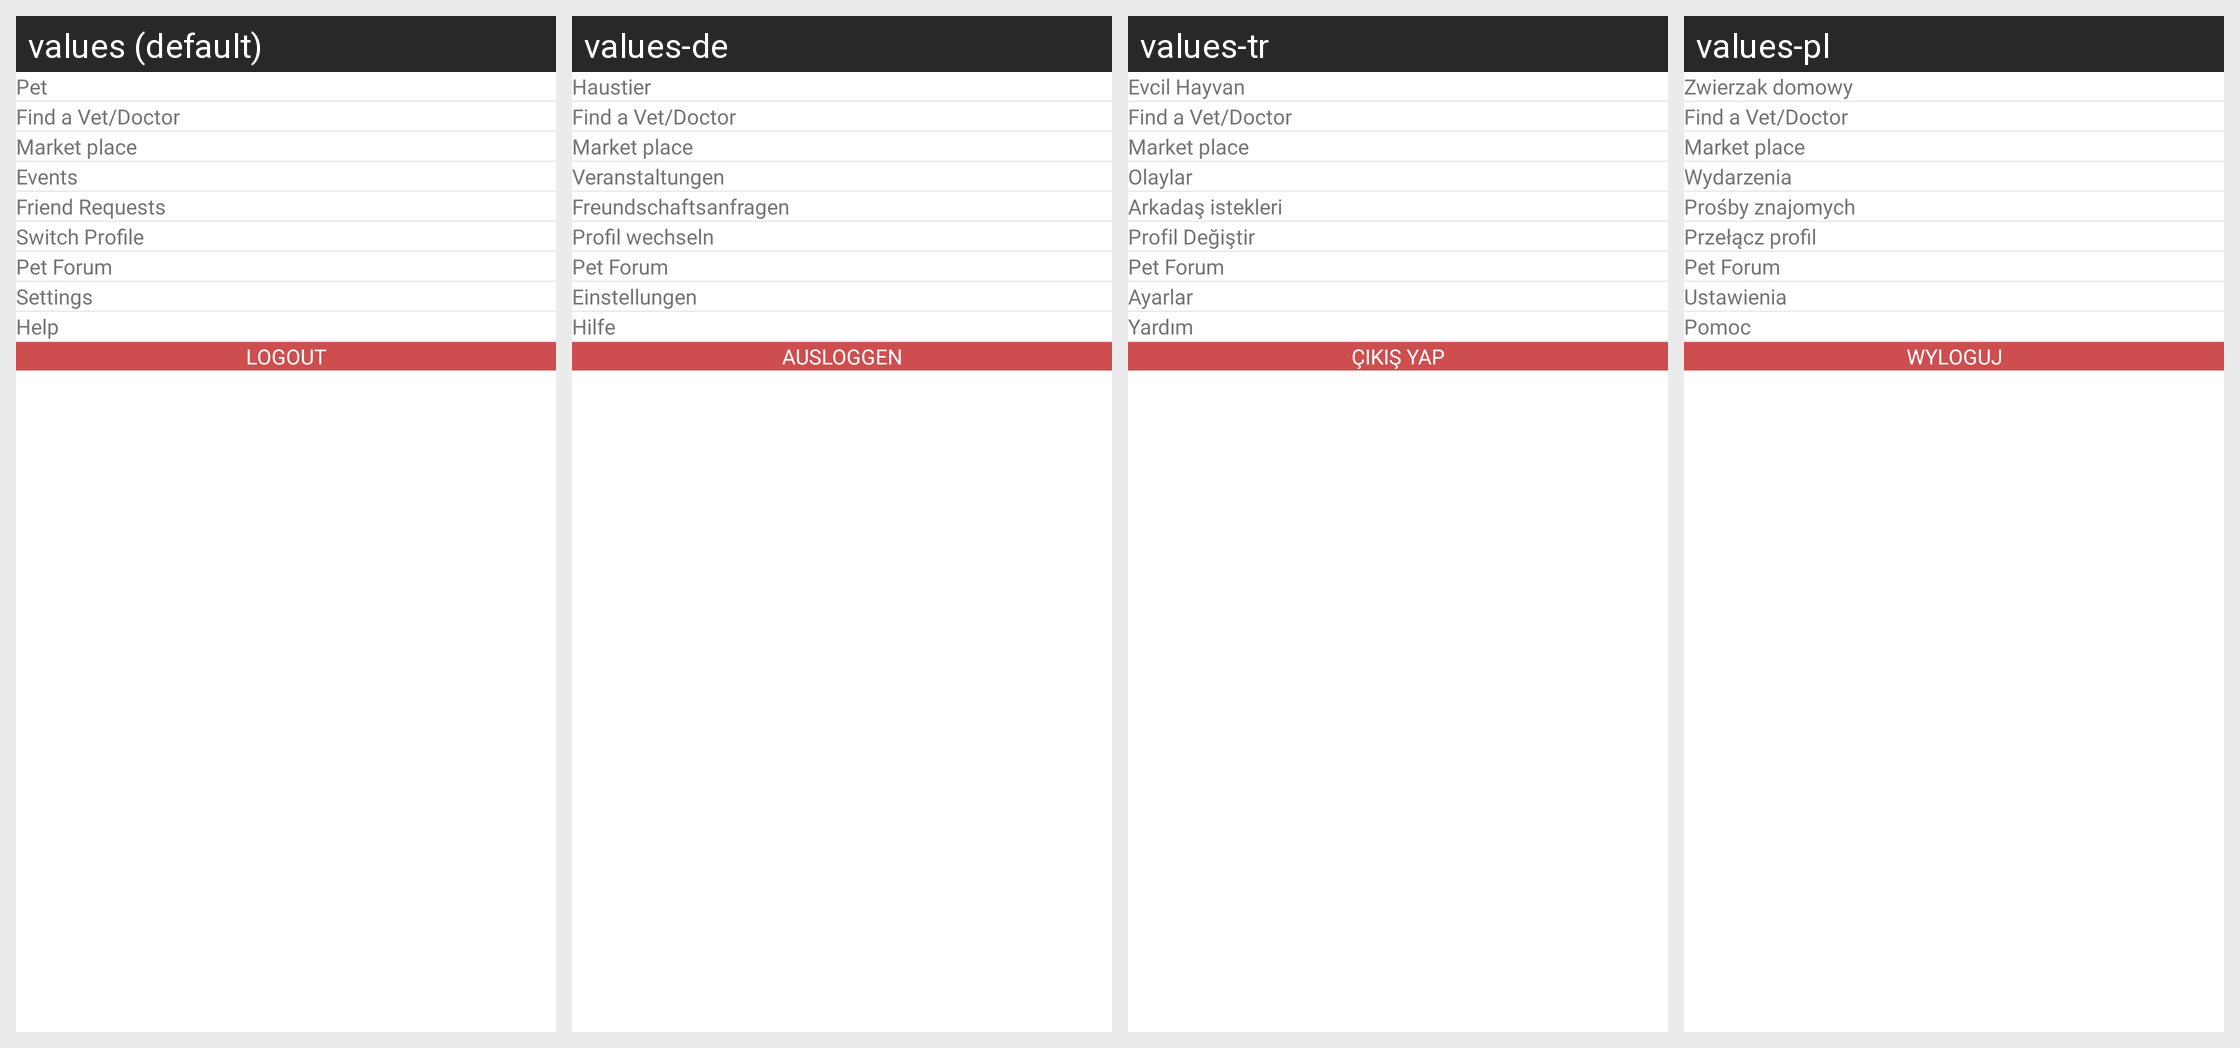

Strings drawn on this Android screen and how each of the app's shown locales translates them:
Android screen res/layout/fragment_menu.xml rendered under 4 locales, left to right: values (default), values-de, values-tr, values-pl. Device: Nexus 5 (rendered at 1080×1920; each locale shown at half size, 540×960, under a caption strip naming it); theme Theme.CallisDairy.
Other locales in the repository, not shown: values-bn, values-enm, values-es, values-fr, values-hi, values-in, values-it, values-kn, values-nl, values-phi, values-pt, values-ro, values-ru, values-ta, values-vi, values-zh.
Strings drawn on this screen, with the default value and each locale's value (text and hints the layout hard-codes, and strings that could not be matched under every locale, appear in the picture but are not listed):

pet_
  values: Pet
  values-de: Haustier
  values-tr: Evcil Hayvan
  values-pl: Zwierzak domowy

Events
  values: Events
  values-de: Veranstaltungen
  values-tr: Olaylar
  values-pl: Wydarzenia

friends
  values: Friend Requests
  values-de: Freundschaftsanfragen
  values-tr: Arkadaş istekleri
  values-pl: Prośby znajomych

switch_profile
  values: Switch Profile
  values-de: Profil wechseln
  values-tr: Profil Değiştir
  values-pl: Przełącz profil

pet_forum
  values: Pet Forum
  values-de: Pet Forum  [not translated; the default value is used]
  values-tr: Pet Forum  [not translated; the default value is used]
  values-pl: Pet Forum  [not translated; the default value is used]

settings
  values: Settings
  values-de: Einstellungen
  values-tr: Ayarlar
  values-pl: Ustawienia

help
  values: Help
  values-de: Hilfe
  values-tr: Yardım
  values-pl: Pomoc

logout
  values: Logout
  values-de: Ausloggen
  values-tr: Çıkış Yap
  values-pl: Wyloguj
